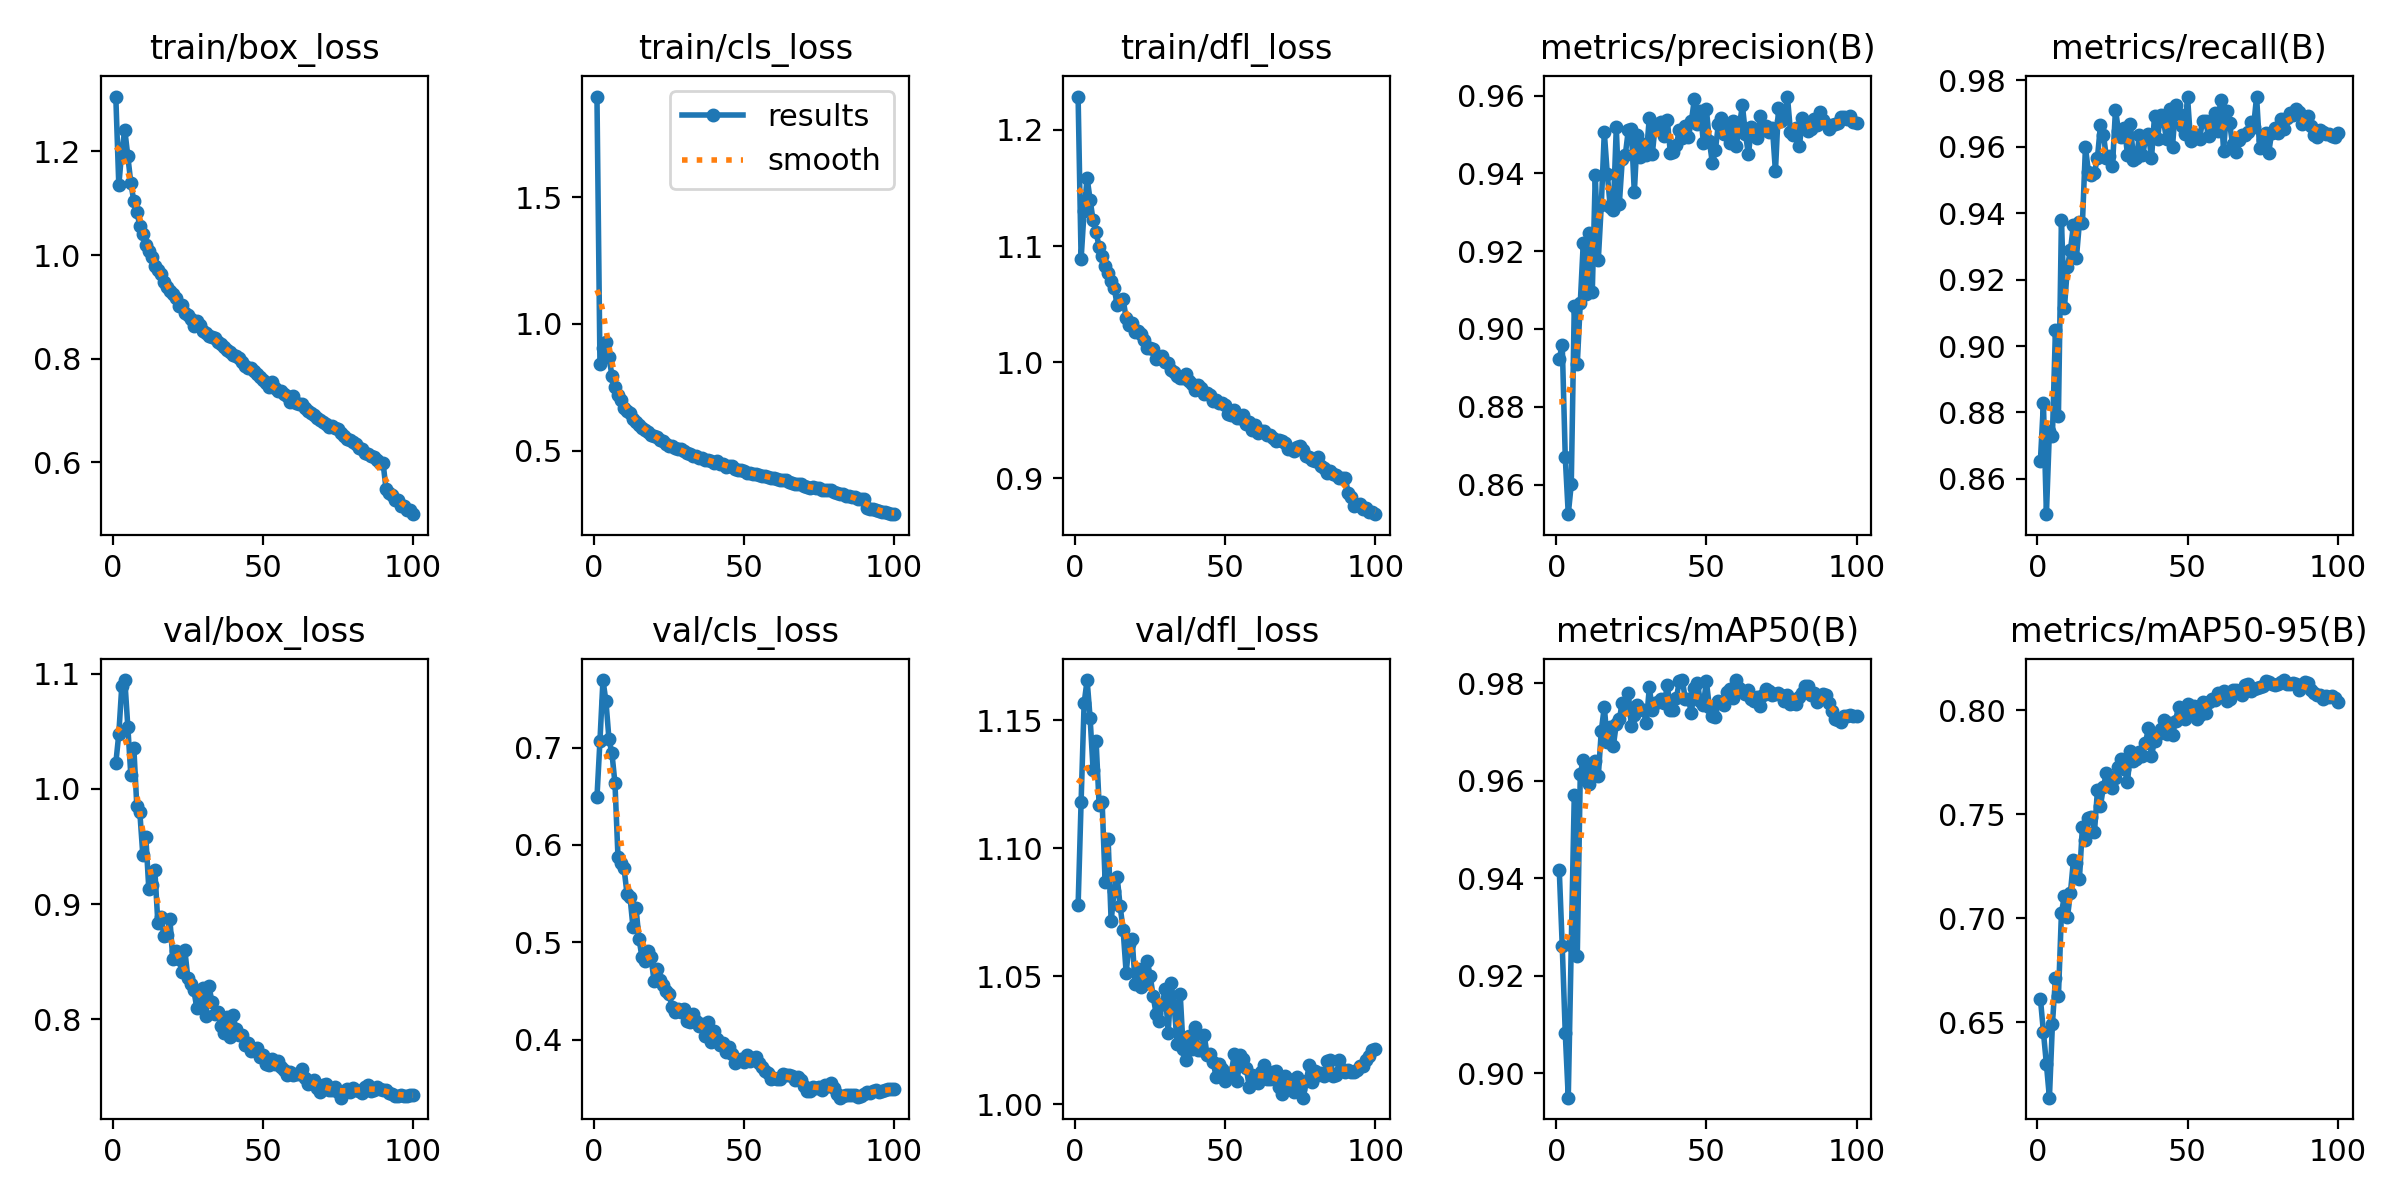

The table this chart was drawn from, first rows:
epoch, train/box_loss, train/cls_loss, train/dfl_loss, metrics/precision(B), metrics/recall(B), metrics/mAP50(B), metrics/mAP50-95(B), val/box_loss, val/cls_loss, val/dfl_loss, lr/pg0, lr/pg1, lr/pg2
1, 1.306, 1.896, 1.229, 0.8924, 0.8655, 0.9418, 0.6613, 1.022, 0.6489, 1.078, 0.003326, 0.003326, 0.003326
2, 1.135, 0.8439, 1.089, 0.8959, 0.8828, 0.9261, 0.6452, 1.048, 0.7072, 1.118, 0.006594, 0.006594, 0.006594
3, 1.202, 0.9061, 1.13, 0.867, 0.8494, 0.9083, 0.6296, 1.089, 0.7695, 1.157, 0.009795, 0.009795, 0.009795
4, 1.241, 0.929, 1.159, 0.8524, 0.8743, 0.895, 0.6136, 1.094, 0.7476, 1.166, 0.009703, 0.009703, 0.009703
5, 1.191, 0.8684, 1.14, 0.8601, 0.873, 0.9264, 0.6489, 1.054, 0.7088, 1.151, 0.009604, 0.009604, 0.009604
6, 1.139, 0.7963, 1.122, 0.9059, 0.9047, 0.957, 0.671, 1.012, 0.694, 1.13, 0.009505, 0.009505, 0.009505
7, 1.104, 0.7505, 1.112, 0.891, 0.879, 0.924, 0.6624, 1.036, 0.6634, 1.142, 0.009406, 0.009406, 0.009406
8, 1.084, 0.7204, 1.099, 0.9067, 0.938, 0.9614, 0.7024, 0.9849, 0.5877, 1.117, 0.009307, 0.009307, 0.009307
9, 1.057, 0.6986, 1.092, 0.9222, 0.9114, 0.9643, 0.7108, 0.9796, 0.5813, 1.118, 0.009208, 0.009208, 0.009208
10, 1.04, 0.6704, 1.082, 0.9091, 0.9238, 0.9603, 0.7004, 0.9425, 0.5767, 1.087, 0.009109, 0.009109, 0.009109
11, 1.018, 0.6584, 1.077, 0.9247, 0.9288, 0.9593, 0.7122, 0.9583, 0.5498, 1.103, 0.00901, 0.00901, 0.00901
12, 1.008, 0.6484, 1.07, 0.9095, 0.9365, 0.9626, 0.7279, 0.9127, 0.5468, 1.071, 0.008911, 0.008911, 0.008911
13, 0.9969, 0.627, 1.064, 0.9397, 0.9266, 0.964, 0.7265, 0.9167, 0.5156, 1.083, 0.008812, 0.008812, 0.008812
14, 0.979, 0.6147, 1.05, 0.9177, 0.9373, 0.9609, 0.719, 0.9295, 0.5352, 1.089, 0.008713, 0.008713, 0.008713
15, 0.9714, 0.6031, 1.053, 0.9318, 0.9371, 0.9702, 0.7441, 0.8839, 0.5038, 1.077, 0.008614, 0.008614, 0.008614
16, 0.9626, 0.5912, 1.054, 0.9506, 0.9599, 0.9752, 0.7375, 0.8889, 0.4844, 1.068, 0.008515, 0.008515, 0.008515
17, 0.9484, 0.5827, 1.038, 0.9399, 0.9523, 0.968, 0.7484, 0.8725, 0.4808, 1.051, 0.008416, 0.008416, 0.008416
18, 0.9386, 0.5731, 1.032, 0.9313, 0.9514, 0.9711, 0.7489, 0.8728, 0.4915, 1.063, 0.008317, 0.008317, 0.008317
19, 0.9313, 0.5639, 1.034, 0.9305, 0.9522, 0.9671, 0.7415, 0.8873, 0.4848, 1.065, 0.008218, 0.008218, 0.008218
20, 0.9244, 0.5573, 1.026, 0.9518, 0.9567, 0.9717, 0.7615, 0.852, 0.4607, 1.047, 0.008119, 0.008119, 0.008119
21, 0.9179, 0.5564, 1.027, 0.9321, 0.9665, 0.9727, 0.754, 0.8594, 0.4726, 1.053, 0.00802, 0.00802, 0.00802
22, 0.9015, 0.5411, 1.024, 0.9437, 0.9635, 0.9759, 0.7633, 0.8521, 0.4607, 1.046, 0.007921, 0.007921, 0.007921
23, 0.9041, 0.5378, 1.019, 0.9448, 0.9567, 0.9748, 0.77, 0.8412, 0.456, 1.047, 0.007822, 0.007822, 0.007822
24, 0.889, 0.5253, 1.012, 0.9511, 0.9573, 0.978, 0.7654, 0.8598, 0.4495, 1.056, 0.007723, 0.007723, 0.007723
25, 0.8843, 0.5192, 1.012, 0.9514, 0.9541, 0.9713, 0.7627, 0.8357, 0.4472, 1.05, 0.007624, 0.007624, 0.007624
26, 0.8773, 0.5201, 1.011, 0.9351, 0.9711, 0.9735, 0.7673, 0.8307, 0.4335, 1.042, 0.007525, 0.007525, 0.007525
27, 0.864, 0.5096, 1.003, 0.95, 0.9648, 0.9755, 0.7729, 0.825, 0.4286, 1.035, 0.007426, 0.007426, 0.007426
28, 0.8728, 0.5068, 1.004, 0.9443, 0.963, 0.9747, 0.7766, 0.8095, 0.431, 1.032, 0.007327, 0.007327, 0.007327
29, 0.8658, 0.5062, 1.005, 0.9477, 0.9657, 0.9746, 0.7719, 0.815, 0.4285, 1.039, 0.007228, 0.007228, 0.007228
30, 0.8533, 0.4974, 0.9998, 0.9448, 0.9576, 0.9719, 0.7656, 0.8271, 0.4314, 1.045, 0.007129, 0.007129, 0.007129
31, 0.8498, 0.4921, 0.9991, 0.9544, 0.9667, 0.9792, 0.7803, 0.8028, 0.419, 1.028, 0.00703, 0.00703, 0.00703
32, 0.8441, 0.4864, 0.9932, 0.945, 0.9559, 0.9745, 0.7758, 0.8291, 0.4182, 1.047, 0.006931, 0.006931, 0.006931
33, 0.8416, 0.4793, 0.9918, 0.9527, 0.9566, 0.976, 0.7768, 0.8154, 0.4261, 1.038, 0.006832, 0.006832, 0.006832
34, 0.8403, 0.4787, 0.9877, 0.9525, 0.9636, 0.9762, 0.78, 0.8047, 0.4193, 1.024, 0.006733, 0.006733, 0.006733
35, 0.8318, 0.4737, 0.9864, 0.9533, 0.9574, 0.9768, 0.7779, 0.8066, 0.4134, 1.043, 0.006634, 0.006634, 0.006634
36, 0.8276, 0.47, 0.9865, 0.9495, 0.9622, 0.9759, 0.7844, 0.794, 0.4161, 1.022, 0.006535, 0.006535, 0.006535
37, 0.8225, 0.464, 0.9901, 0.9537, 0.9638, 0.9797, 0.7915, 0.7883, 0.4041, 1.017, 0.006436, 0.006436, 0.006436
38, 0.8164, 0.4648, 0.9834, 0.9453, 0.9565, 0.9745, 0.7781, 0.8016, 0.4182, 1.027, 0.006337, 0.006337, 0.006337
39, 0.8135, 0.46, 0.9808, 0.9455, 0.9691, 0.9745, 0.7854, 0.7843, 0.3978, 1.021, 0.006238, 0.006238, 0.006238
40, 0.8069, 0.4538, 0.9762, 0.9473, 0.9623, 0.9769, 0.7886, 0.8038, 0.4092, 1.03, 0.006139, 0.006139, 0.006139
41, 0.806, 0.4598, 0.9806, 0.9512, 0.9695, 0.9804, 0.7912, 0.7918, 0.4001, 1.021, 0.00604, 0.00604, 0.00604
42, 0.8018, 0.4493, 0.9773, 0.9491, 0.9677, 0.9806, 0.7954, 0.7862, 0.3949, 1.021, 0.005941, 0.005941, 0.005941
43, 0.7941, 0.4466, 0.9728, 0.9523, 0.9622, 0.9767, 0.7887, 0.7864, 0.3962, 1.027, 0.005842, 0.005842, 0.005842
44, 0.7851, 0.4344, 0.9733, 0.9495, 0.9712, 0.9768, 0.794, 0.7774, 0.3874, 1.019, 0.005743, 0.005743, 0.005743
45, 0.7821, 0.4389, 0.9719, 0.9534, 0.9599, 0.974, 0.7881, 0.7791, 0.3921, 1.019, 0.005644, 0.005644, 0.005644
46, 0.7811, 0.4384, 0.9666, 0.9591, 0.9724, 0.979, 0.7949, 0.7728, 0.3847, 1.016, 0.005545, 0.005545, 0.005545
47, 0.7763, 0.4296, 0.9671, 0.9526, 0.9698, 0.9801, 0.8017, 0.7745, 0.3759, 1.01, 0.005446, 0.005446, 0.005446
48, 0.7701, 0.4258, 0.9647, 0.9561, 0.9663, 0.9763, 0.7985, 0.7755, 0.3777, 1.016, 0.005347, 0.005347, 0.005347
49, 0.7653, 0.4252, 0.9647, 0.9479, 0.9639, 0.9756, 0.7961, 0.7673, 0.3802, 1.014, 0.005248, 0.005248, 0.005248
50, 0.7591, 0.4203, 0.9629, 0.9565, 0.975, 0.9804, 0.8032, 0.769, 0.3771, 1.009, 0.005149, 0.005149, 0.005149
51, 0.7524, 0.4146, 0.9552, 0.9484, 0.9618, 0.9751, 0.7994, 0.7608, 0.3846, 1.012, 0.00505, 0.00505, 0.00505
52, 0.7458, 0.4135, 0.9544, 0.9426, 0.9638, 0.9734, 0.802, 0.7601, 0.3782, 1.012, 0.004951, 0.004951, 0.004951
53, 0.7541, 0.4082, 0.9585, 0.946, 0.9631, 0.973, 0.7957, 0.7652, 0.381, 1.02, 0.004852, 0.004852, 0.004852
54, 0.7441, 0.4099, 0.9521, 0.9527, 0.9623, 0.9763, 0.7979, 0.7612, 0.3822, 1.009, 0.004753, 0.004753, 0.004753
55, 0.738, 0.4033, 0.9516, 0.9542, 0.9677, 0.9761, 0.804, 0.7638, 0.3764, 1.019, 0.004654, 0.004654, 0.004654
56, 0.738, 0.4024, 0.9548, 0.95, 0.9679, 0.9755, 0.7985, 0.7589, 0.3714, 1.018, 0.004555, 0.004555, 0.004555
57, 0.7321, 0.402, 0.9466, 0.9519, 0.9631, 0.9781, 0.8039, 0.7556, 0.3679, 1.014, 0.004456, 0.004456, 0.004456
58, 0.7272, 0.3966, 0.9487, 0.9478, 0.9658, 0.9788, 0.8054, 0.7514, 0.3654, 1.007, 0.004357, 0.004357, 0.004357
59, 0.7155, 0.393, 0.941, 0.9536, 0.9703, 0.977, 0.8049, 0.754, 0.359, 1.011, 0.004258, 0.004258, 0.004258
60, 0.7279, 0.3927, 0.9457, 0.9472, 0.9648, 0.9807, 0.8085, 0.7516, 0.3604, 1.009, 0.004159, 0.004159, 0.004159
... 40 more rows
